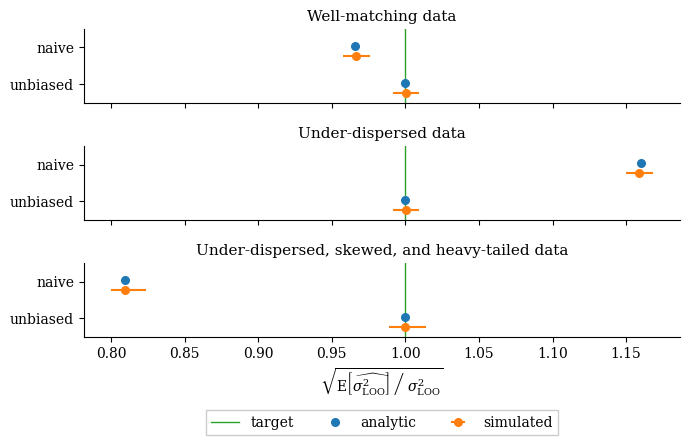

This chart was generated by the following Python code:
"""Plot simulated experiment results for the unbiased LOO-CV variance estimator.

Uses the hard-coded results from `unbiased.py`

"""

import numpy as np

import matplotlib.pyplot as plt


# ==============================================================================
# config

seed = 57346234
n_trial = 20000

# data params
n_obs = 16


# model params
sigma2_m = 1.2**2
sigma2_p = 2.0**2


# ==============================================================================
# hard-coded results from `unbiased.py`
bb_mean_pe = [
    [0.9664053747, 1.00030043],
    [1.15877344, 1.000248493],
    [0.8098450276, 0.9994987331],
]
bb_median_pe = [
    [0.9664015508, 1.000301568],
    [1.158743842, 1.00025908],
    [0.8098479447, 0.999523508],
]
analytic_pe = [
    [0.966125189, 1.0],
    [1.160312657, 1.0],
    [0.8094516078, 1.0],
]
bb_ci_95_pe = [
    [[0.95996186, 0.97273841], [0.9934566,  1.00704534]],
    [[1.15169156, 1.16562419], [0.99339451, 1.00696045]],
    [[0.80231211, 0.81750817], [0.98842999, 1.01048438]],
]
bb_ci_99_pe = [
    [[0.95756668, 0.97492683], [0.9908942,  1.00942793]],
    [[1.14959731, 1.16764143], [0.99082462, 1.00938296]],
    [[0.80000032, 0.82010894], [0.98563381, 1.01432708]],
]




# ==============================================================================

rng = np.random.RandomState(seed)


# ============================================================================
# plot stuff
# ============================================================================

plt.rcParams['font.family'] = 'serif'
plt.rcParams["mathtext.fontset"] = "dejavuserif"


# ============================================================================
# plot
# ============================================================================

# # -------------------------------------
# # y-axis
#
# problem_names = [
#     'Well-matching data',
#     'Under-dispersed data',
#     'Under-dispersed, skewed,\nand heavy-tailed data'
# ]
# estim_names = ['naive', 'unbiased']
#
# x_sect_lims = np.linspace(0, 1, len(estim_names)+1)
# x_cents = np.linspace(0, 1, 2*len(estim_names)+1)[1::2]
# x_space = 0.8  # between [0, 1]
# x_delta = (x_sect_lims[1]-x_sect_lims[0])*x_space/3
# x_grid = (
#     x_sect_lims[:-1] + (x_sect_lims[1]-x_sect_lims[0])*(1-x_space)
#     + x_delta*np.arange(1, 3)[:, None]
# )
# x_analytic = x_grid[0]
# x_bb = x_grid[1]
#
# err_pe = (
#     (np.array(bb_mean_pe)[: ,:, None] - np.array(bb_ci_99_pe)) *
#     np.array([[[1, -1]]])
# )
#
#
# fig, axes = plt.subplots(1, len(problem_names), figsize=(6, 3))
# # fig, axes = plt.subplots(1, len(problem_names), sharey=True, figsize=(6, 5))
# for ax, probl_name, bb_median_p, err_p, analytic_p in zip(
#         axes, problem_names, bb_median_pe, err_pe, analytic_pe):
#
#     ax.axhline(1.0, lw=1.0, color='C2', label='target')
#
#     # analytic
#     ax.plot(
#         x_analytic,
#         analytic_p,
#         '.',
#         markersize=11,
#         label='analytic',
#         color='C0',
#     )
#
#     # bb
#     ax.errorbar(
#         x_bb,
#         bb_median_p,
#         yerr=err_p,
#         fmt='.',
#         markersize=11,
#         label='BB',
#         color='C1',
#     )
#
#     ax.set_xlim([0, 1])
#     ax.set_xticks(x_cents)
#     ax.set_xticklabels(estim_names)
#
#     ax.spines['top'].set_visible(False)
#     ax.spines['right'].set_visible(False)
#
#     ax.set_title(probl_name, fontsize=11)
#
# axes[-1].legend(fancybox=False, shadow=False, framealpha=1.0)
#
# fig.tight_layout()

# -------------------------------------
# x-axis

problem_names = [
    'Well-matching data',
    'Under-dispersed data',
    'Under-dispersed, skewed, and heavy-tailed data'
]
estim_names = ['naive', 'unbiased']

x_sect_lims = np.linspace(0, 1, len(estim_names)+1)
x_cents = np.linspace(0, 1, 2*len(estim_names)+1)[1::2]
x_space = 0.8  # between [0, 1]
x_delta = (x_sect_lims[1]-x_sect_lims[0])*x_space/3
x_grid = (
    x_sect_lims[:-1] + (x_sect_lims[1]-x_sect_lims[0])*(1-x_space)
    + x_delta*np.arange(1, 3)[:, None]
)
x_grid = 1 - x_grid
x_analytic = x_grid[0]
x_bb = x_grid[1]

err_pe = (
    (np.array(bb_mean_pe)[: ,:, None] - np.array(bb_ci_99_pe)) *
    np.array([[[1, -1]]])
)

# fig, axes = plt.subplots(len(problem_names), 1, figsize=(6, 5))
fig, axes = plt.subplots(len(problem_names), 1, sharex=True, figsize=(7, 4.5))
for ax, probl_name, bb_mean_p, err_p, analytic_p in zip(
        axes, problem_names, bb_mean_pe, err_pe, analytic_pe):

    l1 = ax.axvline(1.0, lw=1.0, color='C2', label='target')

    # analytic
    l2, = ax.plot(
        analytic_p,
        x_analytic,
        '.',
        markersize=11,
        label='analytic',
        color='C0',
    )

    # bb
    l3 = ax.errorbar(
        bb_mean_p,
        x_bb,
        xerr=err_p,
        fmt='.',
        markersize=11,
        label='simulated',
        color='C1',
    )

    ax.set_ylim([0, 1])
    ax.set_yticks(x_cents)
    ax.set_yticklabels(np.array(estim_names)[::-1])

    ax.spines['top'].set_visible(False)
    ax.spines['right'].set_visible(False)

    # ax.set_ylabel(probl_name, fontsize=11, rotation=0, ha='right', va='center')
    ax.set_title(probl_name, fontsize=11)

axes[-1].set_xlabel(
    r'$\sqrt{\left.\mathrm{E}\left[\widehat{\sigma^2_\mathrm{LOO}}\right]'
    r'\;\right/\;'
    r'\sigma^2_\mathrm{LOO}}$',
)

axes[-1].legend(
    # [l1, l3, l2],
    # ['target', 'BB', 'analytic'],
    ncol=3,
    loc='upper center',
    bbox_to_anchor=(0.5, -0.9),
    fancybox=False,
    shadow=False,
    framealpha=1.0,
)

fig.tight_layout()
fig.subplots_adjust(bottom=0.24)
